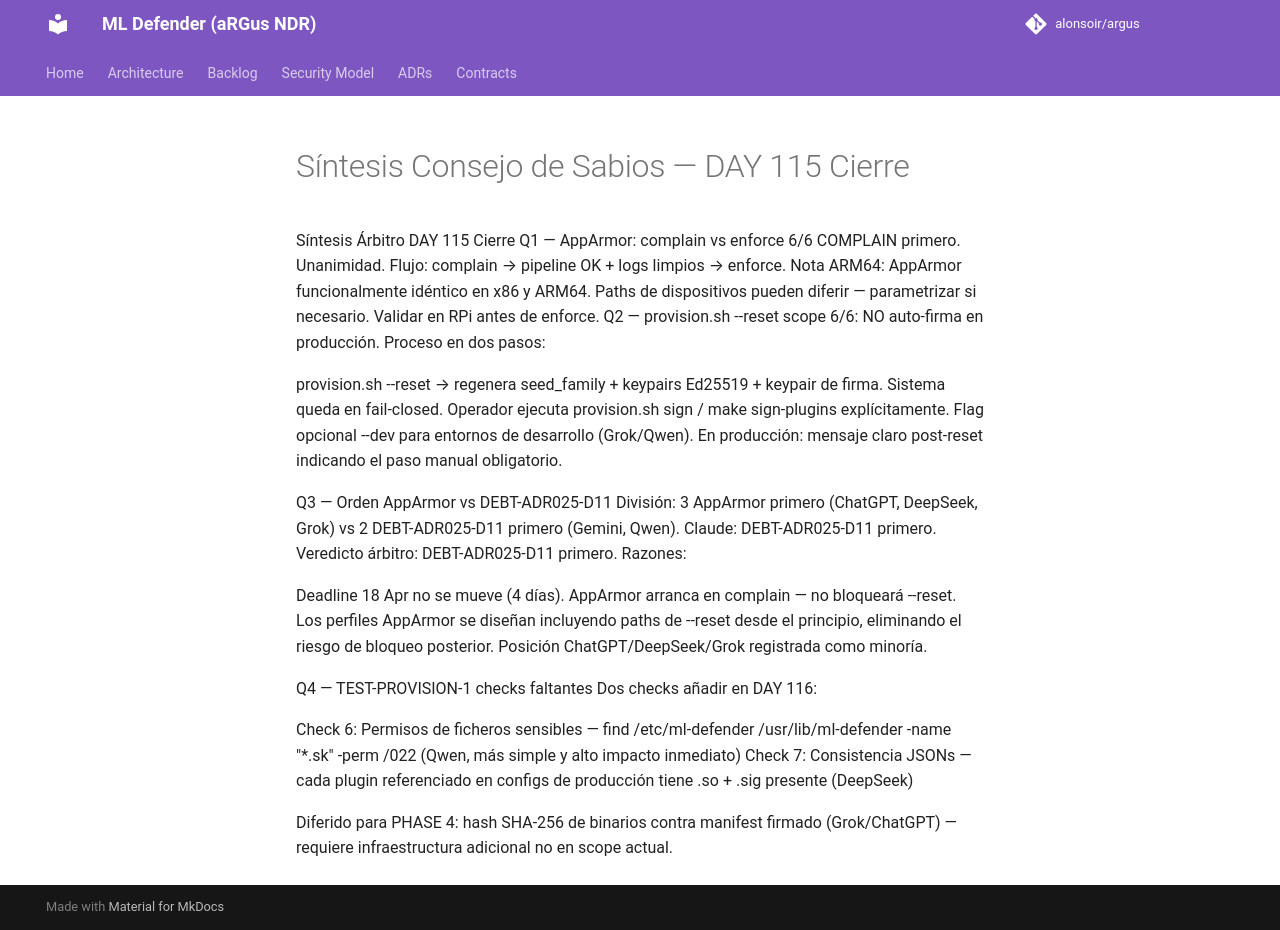

repository: alonsoir/argus · page: council/Síntesis-Consejo de Sabios — DAY 115 Cierre/index.html · generator: mkdocs

Síntesis Árbitro DAY 115 Cierre
Q1 — AppArmor: complain vs enforce
6/6 COMPLAIN primero. Unanimidad. Flujo: complain → pipeline OK + logs limpios → enforce.
Nota ARM64: AppArmor funcionalmente idéntico en x86 y ARM64. Paths de dispositivos pueden diferir — parametrizar si necesario. Validar en RPi antes de enforce.
Q2 — provision.sh --reset scope
6/6: NO auto-firma en producción. Proceso en dos pasos:

provision.sh --reset → regenera seed_family + keypairs Ed25519 + keypair de firma. Sistema queda en fail-closed.
Operador ejecuta provision.sh sign / make sign-plugins explícitamente.
Flag opcional --dev para entornos de desarrollo (Grok/Qwen). En producción: mensaje claro post-reset indicando el paso manual obligatorio.

Q3 — Orden AppArmor vs DEBT-ADR025-D11
División: 3 AppArmor primero (ChatGPT, DeepSeek, Grok) vs 2 DEBT-ADR025-D11 primero (Gemini, Qwen). Claude: DEBT-ADR025-D11 primero.
Veredicto árbitro: DEBT-ADR025-D11 primero. Razones:

Deadline 18 Apr no se mueve (4 días).
AppArmor arranca en complain — no bloqueará --reset.
Los perfiles AppArmor se diseñan incluyendo paths de --reset desde el principio, eliminando el riesgo de bloqueo posterior.
Posición ChatGPT/DeepSeek/Grok registrada como minoría.

Q4 — TEST-PROVISION-1 checks faltantes
Dos checks añadir en DAY 116:

Check 6: Permisos de ficheros sensibles — find /etc/ml-defender /usr/lib/ml-defender -name "*.sk" -perm /022 (Qwen, más simple y alto impacto inmediato)
Check 7: Consistencia JSONs — cada plugin referenciado en configs de producción tiene .so + .sig presente (DeepSeek)

Diferido para PHASE 4: hash SHA-256 de binarios contra manifest firmado (Grok/ChatGPT) — requiere infraestructura adicional no en scope actual.
